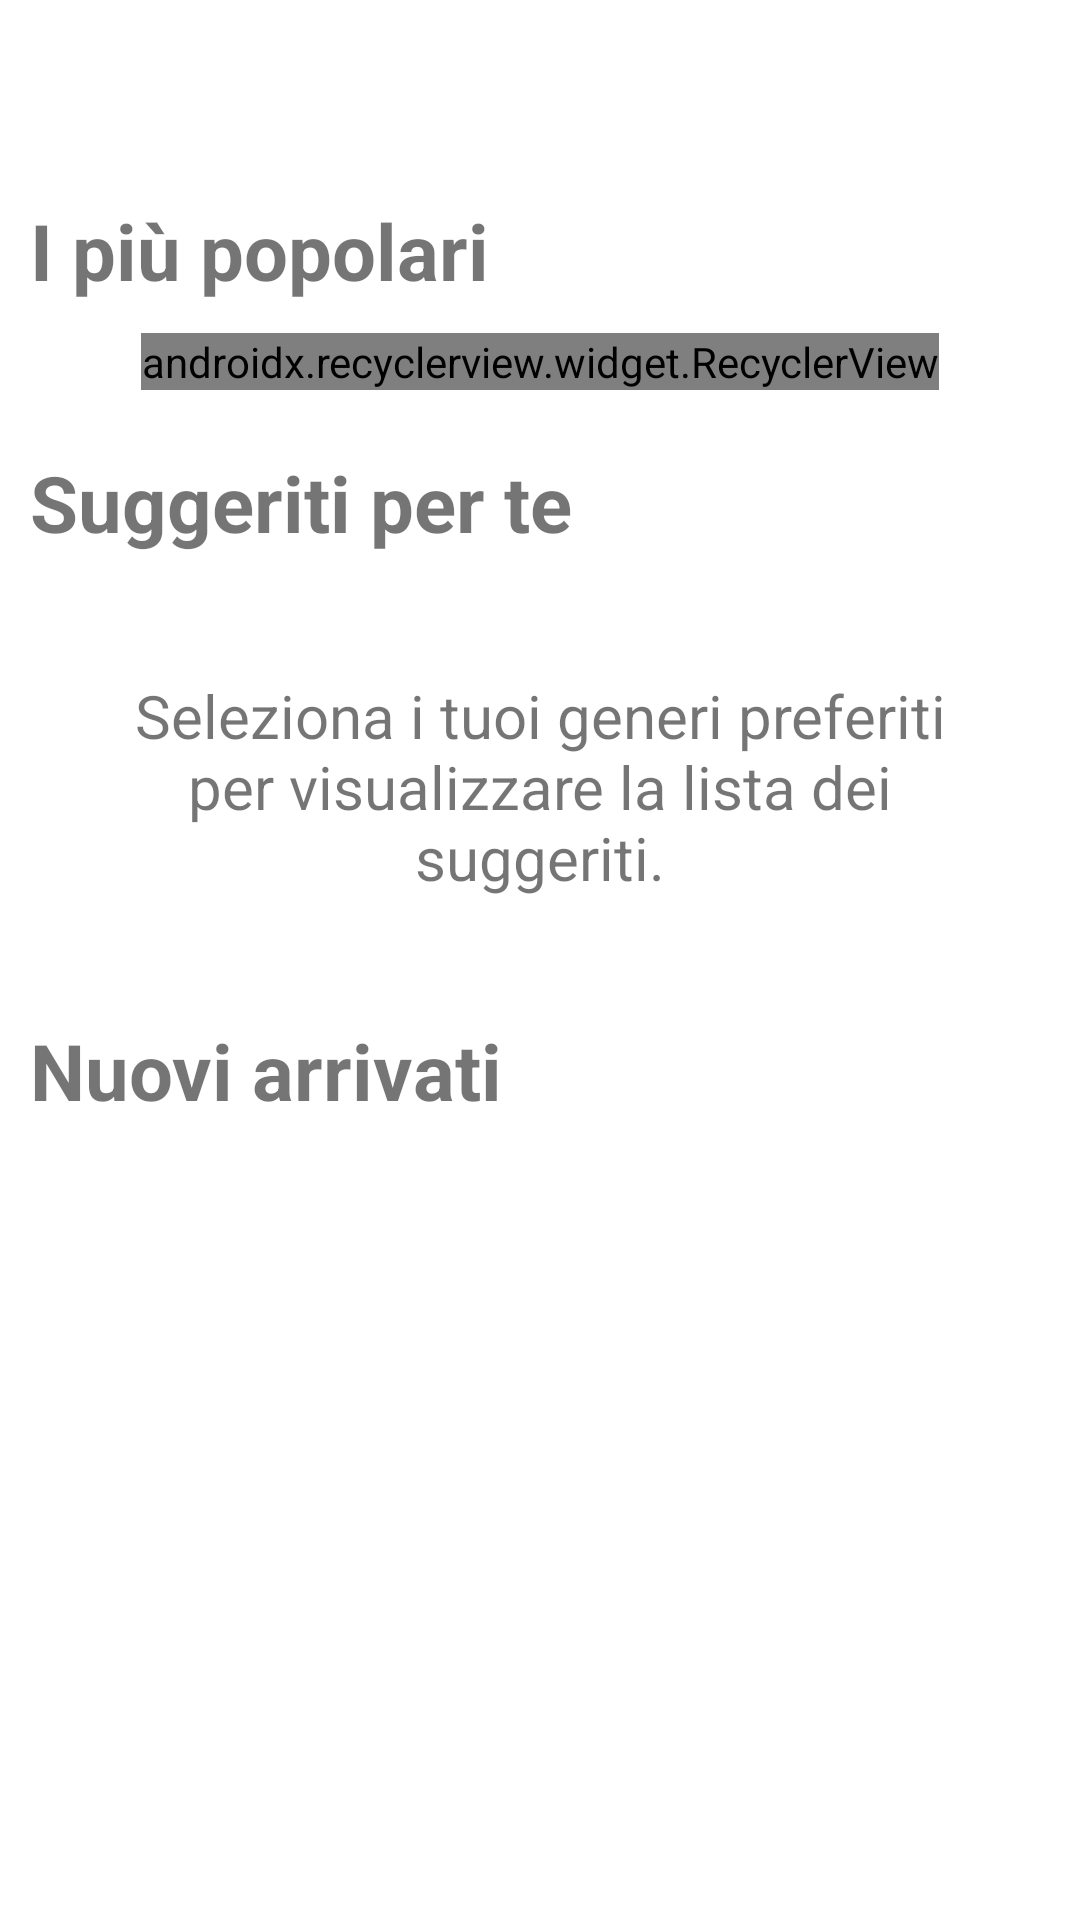

This screen was rendered from an Android layout file. Write that file and the resources it references.
<!-- AndroidManifest.xml: application theme Theme.Progetto -->
<!-- res/layout/home_content.xml -->
<?xml version="1.0" encoding="utf-8"?>
<LinearLayout xmlns:android="http://schemas.android.com/apk/res/android"
    xmlns:app="http://schemas.android.com/apk/res-auto"
    xmlns:tools="http://schemas.android.com/tools"
    android:id="@+id/home_page"
    android:layout_width="match_parent"
    android:layout_height="match_parent"
    android:orientation="vertical"
    android:theme="@style/Theme.BottomAppBar"
    android:paddingBottom="40dp"
    tools:context=".Home">


    <androidx.appcompat.widget.Toolbar
        android:id="@+id/toolbar"
        android:layout_width="match_parent"
        android:layout_height="?attr/actionBarSize"
        app:title=""
        android:elevation="4dp"
        android:theme="@style/ThemeOverlay.AppCompat.ActionBar"
        app:popupTheme="@style/ThemeOverlay.AppCompat.Light"/>

    
    <TextView
        android:layout_width="match_parent"
        android:layout_height="wrap_content"
        android:layout_marginStart="10dp"
        android:text="I più popolari"
        android:layout_margin="10dp"
        android:textSize="26sp"
        android:textStyle="bold" />


    <androidx.recyclerview.widget.RecyclerView
        android:layout_gravity="center_horizontal"
        android:id="@+id/recycle_populars"
        android:layout_width="wrap_content"
        android:layout_height="wrap_content"
        app:layoutManager="com.google.android.flexbox.FlexboxLayoutManager"
        />

    <Space
        android:layout_width="match_parent"
        android:layout_height="20dp"/>
    
    <TextView
        android:layout_width="match_parent"
        android:layout_height="wrap_content"
        android:layout_marginStart="10dp"
        android:text="Suggeriti per te"
        android:textSize="26sp"
        android:textStyle="bold" />

    <TextView
        android:padding="40dp"
        android:id="@+id/no_filters_error"
        android:layout_width="match_parent"
        android:layout_height="wrap_content"
        android:layout_gravity="center"
        android:gravity="center_horizontal"
        android:textSize="20dp"
        android:text="Seleziona i tuoi generi preferiti per visualizzare la lista dei suggeriti."
        />

    <androidx.recyclerview.widget.RecyclerView
        android:id="@+id/recycle_suggeritiperte"
        android:layout_width="wrap_content"
        android:layout_height="wrap_content"
        android:scrollbars="none" />

    
    <TextView
        android:layout_width="match_parent"
        android:layout_height="wrap_content"
        android:layout_marginStart="10dp"
        android:text="Nuovi arrivati"
        android:textSize="26sp"
        android:textStyle="bold" />

    <androidx.recyclerview.widget.RecyclerView
        android:id="@+id/recycle_neartoyou"
        android:layout_width="wrap_content"
        android:layout_height="wrap_content"
        android:scrollbars="none" />

   <Space
       android:layout_width="match_parent"
       android:layout_height="30dp"/>

</LinearLayout>
<!-- resources referenced by this layout -->
<resources>
  <style name="Theme.BottomAppBar" parent="Theme.MaterialComponents.DayNight.NoActionBar">
  
              <item name="colorPrimary">#FFFFFF</item>
              <item name="colorPrimaryVariant">#FFFFFF</item>
              <item name="colorOnPrimary">#FFFFFF</item>
              <item name="colorSecondaryVariant">#FFFFFF</item>
              <item name="colorSecondary">#FFFFFF</item>
              <item name="colorOnSecondary">#FFFFFF</item>
          </style>
  <style name="Theme.Progetto" parent="Theme.MaterialComponents.DayNight.NoActionBar">
          
          <item name="colorPrimary">@color/black</item>
          <item name="colorPrimaryVariant">@color/black</item>
          <item name="colorOnPrimary">@color/white</item>
          
          <item name="colorSecondary">@color/white</item>
          <item name="colorSecondaryVariant">@color/white</item>
          <item name="colorOnSecondary">@color/black</item>
          
          <item name="android:statusBarColor" tools:targetApi="l">#FFFFFF</item>
          
      </style>
  <color name="black">#FF000000</color>
  <color name="white">#FFFFFFFF</color>
</resources>
